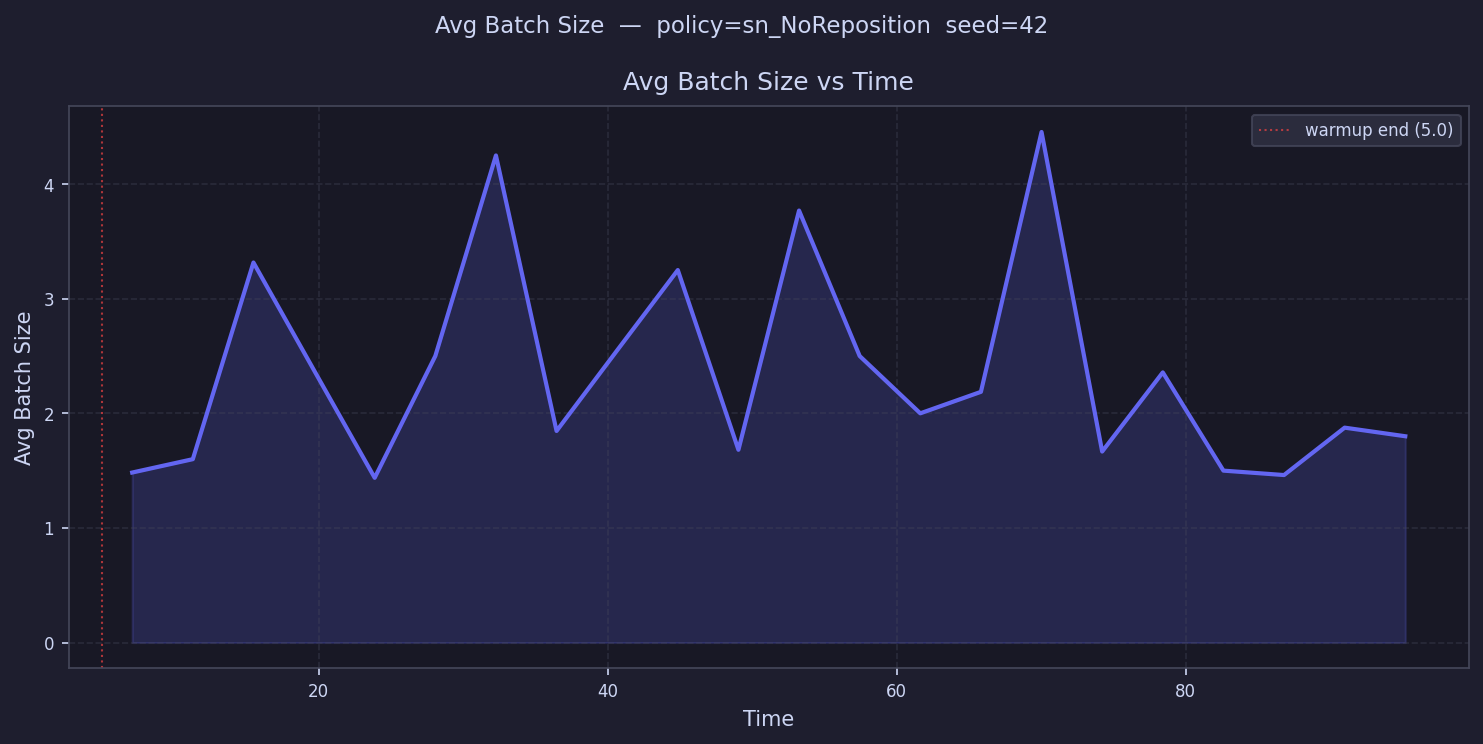

The file beside this chart, header and first rows:
time, avg_batch_size
7.097, 1.483
11.29, 1.6
15.49, 3.316
19.68, 2.375
23.88, 1.438
28.07, 2.5
32.27, 4.25
36.46, 1.846
40.66, 2.55
44.85, 3.25
49.05, 1.682
53.24, 3.769
57.43, 2.5
61.63, 2.0
65.82, 2.188
70.02, 4.455
74.21, 1.667
78.41, 2.357
82.6, 1.5
86.8, 1.462
90.99, 1.875
95.19, 1.8
99.38, 
103.6, 
107.8, 
112, 
116.2, 
120.4, 
124.6, 
128.7, 
132.9, 
137.1, 
141.3, 
145.5, 
149.7, 
153.9, 
158.1, 
162.3, 
166.5, 
170.7, 
174.9, 
179.1, 
183.3, 
187.5, 
191.7, 
195.9, 
200.1, 
204.3, 
208.4, 
212.6, 
